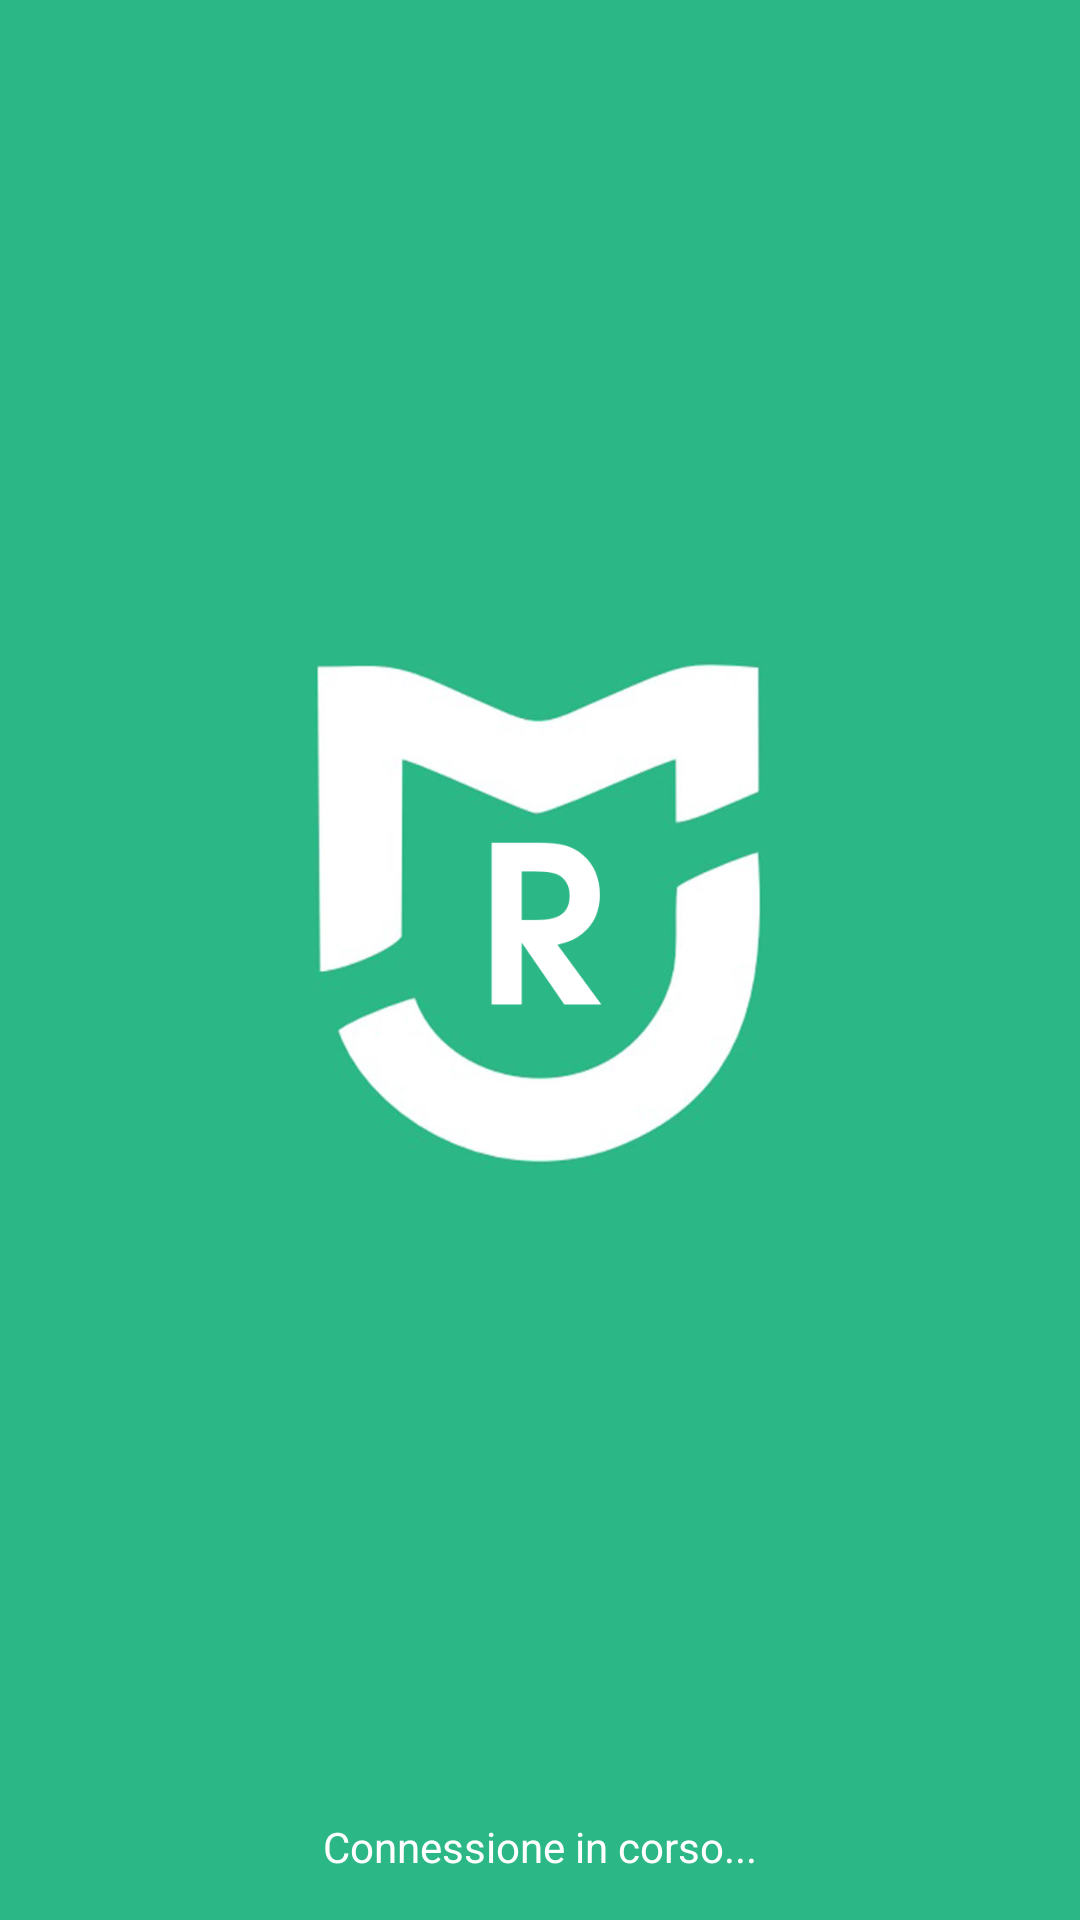

Write the Android layout XML for this screen, with the resource values it uses.
<!-- AndroidManifest.xml: activity theme Theme.AppCompat.Light.NoActionBar -->
<!-- res/layout/activity_splashscreen.xml -->
<?xml version="1.0" encoding="utf-8"?>
<RelativeLayout xmlns:android="http://schemas.android.com/apk/res/android"
    android:layout_width="match_parent"
    android:layout_height="match_parent"
    android:background="@color/colorPrimary">

    <ImageView
        android:layout_centerHorizontal="true"
        android:layout_width="150dp"
        android:layout_marginBottom="30dp"
        android:layout_height="match_parent"
        android:src="@drawable/mi_logo"/>

    <ProgressBar
        android:layout_centerHorizontal="true"
        android:layout_alignParentBottom="true"
        android:layout_marginBottom="50dp"
        android:layout_width="50dp"
        android:layout_height="50dp" />

    <TextView
        android:id="@+id/splashscreen_text"
        android:layout_centerHorizontal="true"
        android:layout_alignParentBottom="true"
        android:layout_marginBottom="15dp"
        android:layout_width="wrap_content"
        android:layout_height="wrap_content"
        android:textColor="@android:color/white"
        android:text="@string/connecting"/>


</RelativeLayout>
<!-- resources referenced by this layout -->
<resources>
  <color name="colorPrimary">#2bb786</color>
  <!-- drawable mi_logo: png bitmap (drawable, 94446 bytes) -->
  <string name="connecting">Connessione in corso...</string>
</resources>
